Run: headless pygame with SDL's dummy video driver; simulated clock (each Clock.tick advances the game by its frame time, no real sleeping); random seed 0; keys injected as events and as key.get_pressed() state; no mouse input.
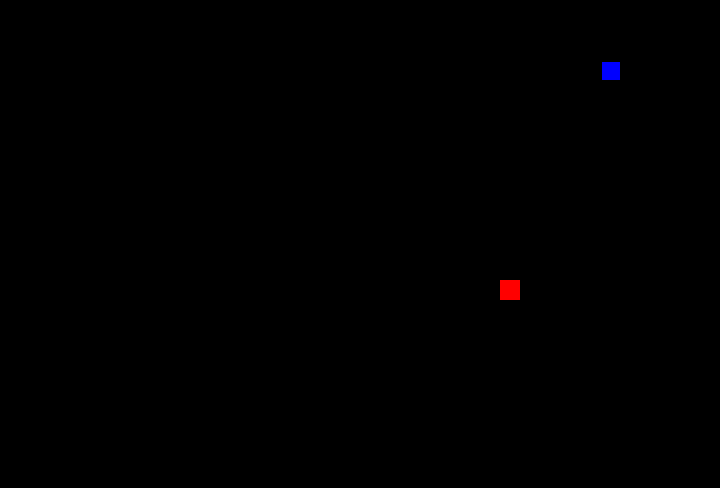
Frame 1 of 4 · flips 1–60 · no input
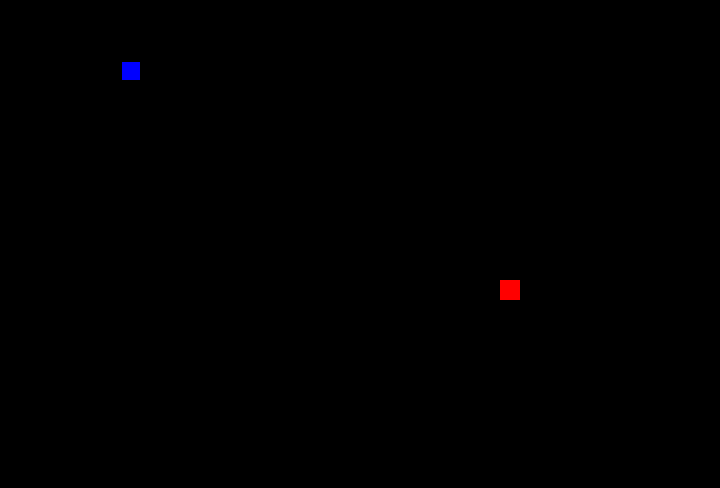
Frame 2 of 4 · flips 61–180 · tapped SPACE, RETURN · held RIGHT (→), D
Frame 3 of 4 · flips 181–300 · held DOWN (↓), S · screen unchanged from frame 2, image omitted
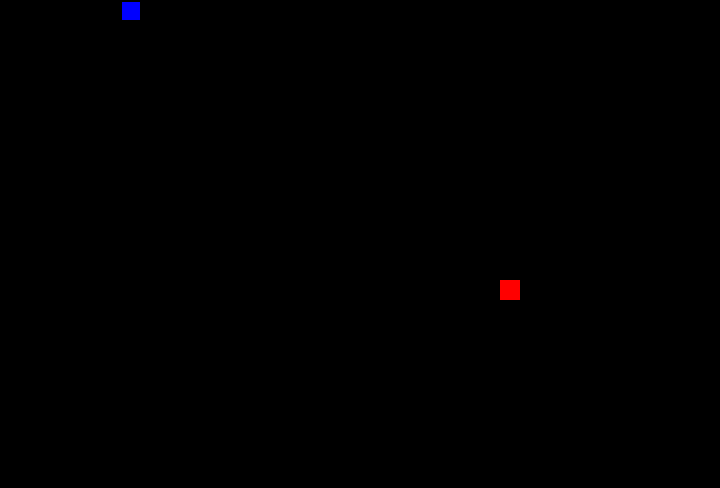
Frame 4 of 4 · flips 301–420 · held LEFT (←), A, UP (↑), W

The pygame program that drew these frames:

import pygame, sys, random

speed=15

frame_size_x=720
frame_size_y=488

chek_errors=pygame.init();

if(chek_errors[1]>0):

    print("HATA"+chek_errors[1])
    
else:
    print("OYUN BASLADI")


    pygame.display.set_caption("yilan oyunu")
    game_windows=pygame.display.set_mode((frame_size_x , frame_size_y))

    black=pygame.Color(0,0,0)
    white=pygame.Color(255,255,255)
    red=pygame.Color(255,0,0)
    green=pygame.Color(0,255,0)
    blue=pygame.Color(0,0,255)



    fps_controler=pygame.time.Clock()

    square_size=20

    def init_vars():
        global head_pos , snake_body , food_pos , food_spawn , score, direction
        direction="SAG"
        head_pos=[120,60]
        snake_body=[[120,60]]
        food_pos=[random.randrange(1,(frame_size_x//square_size))*square_size,
                random.randrange(1,(frame_size_y//square_size))*square_size]
        food_spawn=True
        score=0


    init_vars()
    def show_score(choice, clor, font, size):
        score_font= pygame.font.SysFont(font, size)
        score_surface= score_font.render("skor: "+ str(score), True, clor)
        score_rect = score_surface.get_rect()
        if choice == 1:
            score_rect.midtop = (frame_size_x / 10, 15)
        else:
            score_rect.midtop = (frame_size_x/2, frame_size_y/1.25)

            game_windows.blit(score_surface, score_rect)

    while True:
        for event in pygame.event.get():
            if event.type==pygame.QUIT:
                pygame.quit()
                sys.exit()
            elif event.type==pygame.KEYDOWN:
                if (event.key == pygame.K_UP or event.key == ord("W")) and direction !="ASSAGI":
                    direction="YUKARI"
                elif(event.key == pygame.K_DOWN or event.key == ord("S")) and direction !="YUKARI":
                    direction="ASSAGI"
                elif(event.key == pygame.K_LEFT or event.key == ord("A")) and direction !="SAG":
                    direction="SOL"
                elif(event.key == pygame.K_RIGHT or event.key == ord("D")) and direction !="SOL":
                    direction="SAG"


        if direction == "YUKARI":
            head_pos[1]-= square_size
        elif direction =="ASSAGI":
            head_pos[1]+=square_size
        elif direction =="SOL":
            head_pos[0]-=square_size
        elif direction == "SAG":
            head_pos[0]+=square_size

        if head_pos[0] < 0:
            head_pos[0] = 0
        elif head_pos[0] > frame_size_x - square_size:
            head_pos[0] = 0
        elif head_pos[1] < 0:
            head_pos[1] = 0
        elif head_pos[1] > frame_size_y - square_size:
            head_pos[1] = 0


        snake_body.insert(0, list(head_pos))
        if head_pos[0] == food_pos[0] and head_pos[1] == food_pos[1]:
            score+=1
            food_spawn=False
        else:
            snake_body.pop()



        if not food_spawn:
            food_pos=[random.randrange(1,(frame_size_x//square_size))*square_size,
                random.randrange(1,(frame_size_y//square_size))*square_size]
            food_spawn = True 


        game_windows.fill(black)
        for pos in snake_body:
            rectVal = pygame.Rect(pos[0] + 2, pos[1] + 2, square_size-2, square_size-2)
            pygame.draw.rect(game_windows, blue, rectVal)

        pygame.draw.rect(game_windows, red, pygame.Rect(food_pos[0], food_pos[1], square_size, square_size)) 


        for block in snake_body[1:]:
            if head_pos[0] == block[0] and head_pos[1] == block[1]:
                init_vars()

        show_score(1,white, 'consolas', 20)
        pygame.display.update()
        fps_controler.tick(speed)
